Run: headless pygame with SDL's dummy video driver; simulated clock (each Clock.tick advances the game by its frame time, no real sleeping); random seed 0; keys injected as events and as key.get_pressed() state; no mouse input.
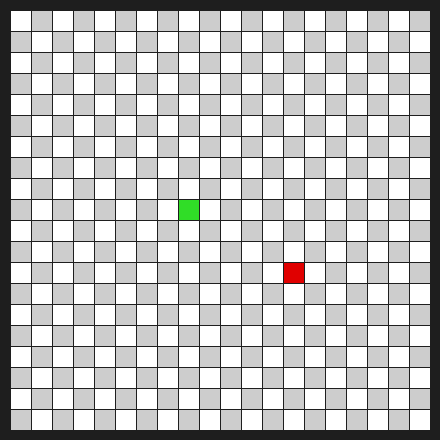
Frame 1 of 4 · flips 1–60 · no input
Frame 2 of 4 · flips 61–180 · tapped SPACE, RETURN · held RIGHT (→), D · screen unchanged from frame 1, image omitted
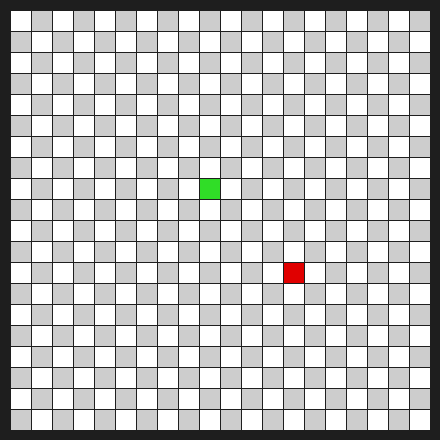
Frame 3 of 4 · flips 181–300 · held DOWN (↓), S
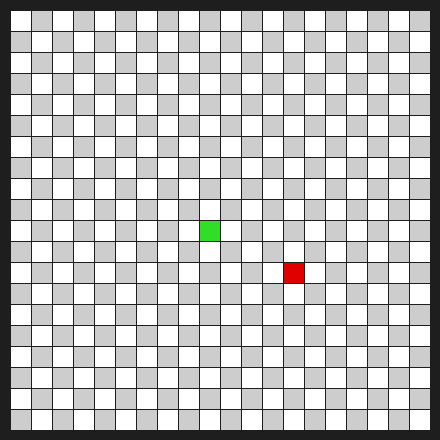
Frame 4 of 4 · flips 301–420 · held LEFT (←), A, UP (↑), W

The pygame program that drew these frames:

import pygame
import sys
import random
pygame.init()

size = [440, 440]

back_color = (30,30,30)
blue_blocks = (255,255,255)
white_blocks = (205,205,205)
snake_color = (48,221,39)
red = (224, 0, 0)
margin = 1
size_block = 20
count_blocks = 20
screen = pygame.display.set_mode(size)

pygame.display.set_caption('Змейка')
timer = pygame.time.Clock()

class SnakeBlock:
  def __init__(self, x, y):
    self.x = x
    self.y = y

  def is_inside(self):
    return 0 <= self.x < count_blocks and 0 <= self.y < count_blocks

  def __eq__(self, other):
    return isinstance(other, SnakeBlock) and self.x == other.x and self.y == other.y

def get_random_empty_block():
  x = random.randint(0, count_blocks - 1)
  y = random.randint(0, count_blocks - 1)
  empty_block = SnakeBlock(x, y)

  while empty_block in snake_blocks:
    empty_block.x = random.randint(0, count_blocks - 1)
    empty_block.y = random.randint(0, count_blocks - 1)
  return empty_block

def draw_block(color, i, j):
  pygame.draw.rect(screen, color,
                   [10 + j * count_blocks + margin * (j + 1),
                    10 + i * count_blocks + margin * (i + 1), 
                    size_block,
                    size_block])

snake_blocks = [SnakeBlock(9, 9)]
apple = get_random_empty_block()
d_row = 0
d_col = 1
total = 0
speed = 1

while True:
  for event in pygame.event.get():
    if event.type == pygame.QUIT:
      pygame.quit()
      sys.exit()
    elif event.type == pygame.KEYDOWN:
      if event.key == pygame.K_UP and d_col != 0:
        d_row = -1
        d_col = 0
      elif event.key == pygame.K_DOWN and d_col != 0:
        d_row = 1
        d_col = 0
      elif event.key == pygame.K_LEFT and d_row != 0:
        d_row = 0
        d_col = -1
      elif event.key == pygame.K_RIGHT and d_row != 0:
        d_row = 0
        d_col = 1

  screen.fill(back_color)

  for i in range(count_blocks):
    for j in range(count_blocks):
      if (i + j) % 2 == 0:
        color = blue_blocks
      else:
        color = white_blocks
      draw_block(color, i, j)

  head = snake_blocks[-1]
  if not head.is_inside():
    print('Встреча со стеной!')
    pygame.quit()
    sys.exit()

  draw_block(red, apple.x, apple.y)
  for block in snake_blocks:
    draw_block(snake_color, block.x, block.y)

  if apple == head:
    total += 1
    speed = total//5 + 1
    snake_blocks.append(apple)
    apple = get_random_empty_block()
    print("Счет: ", total)

  new_head = SnakeBlock((head.x + d_row + 20) % 20, (head.y + d_col + 20) % 20)

  if new_head in snake_blocks:
    print('Вы столкнулись с собой')
    pygame.quit()
    sys.exit()

  snake_blocks.append(new_head)
  snake_blocks.pop(0)

  pygame.display.flip()

  timer.tick(3 + speed)#3
